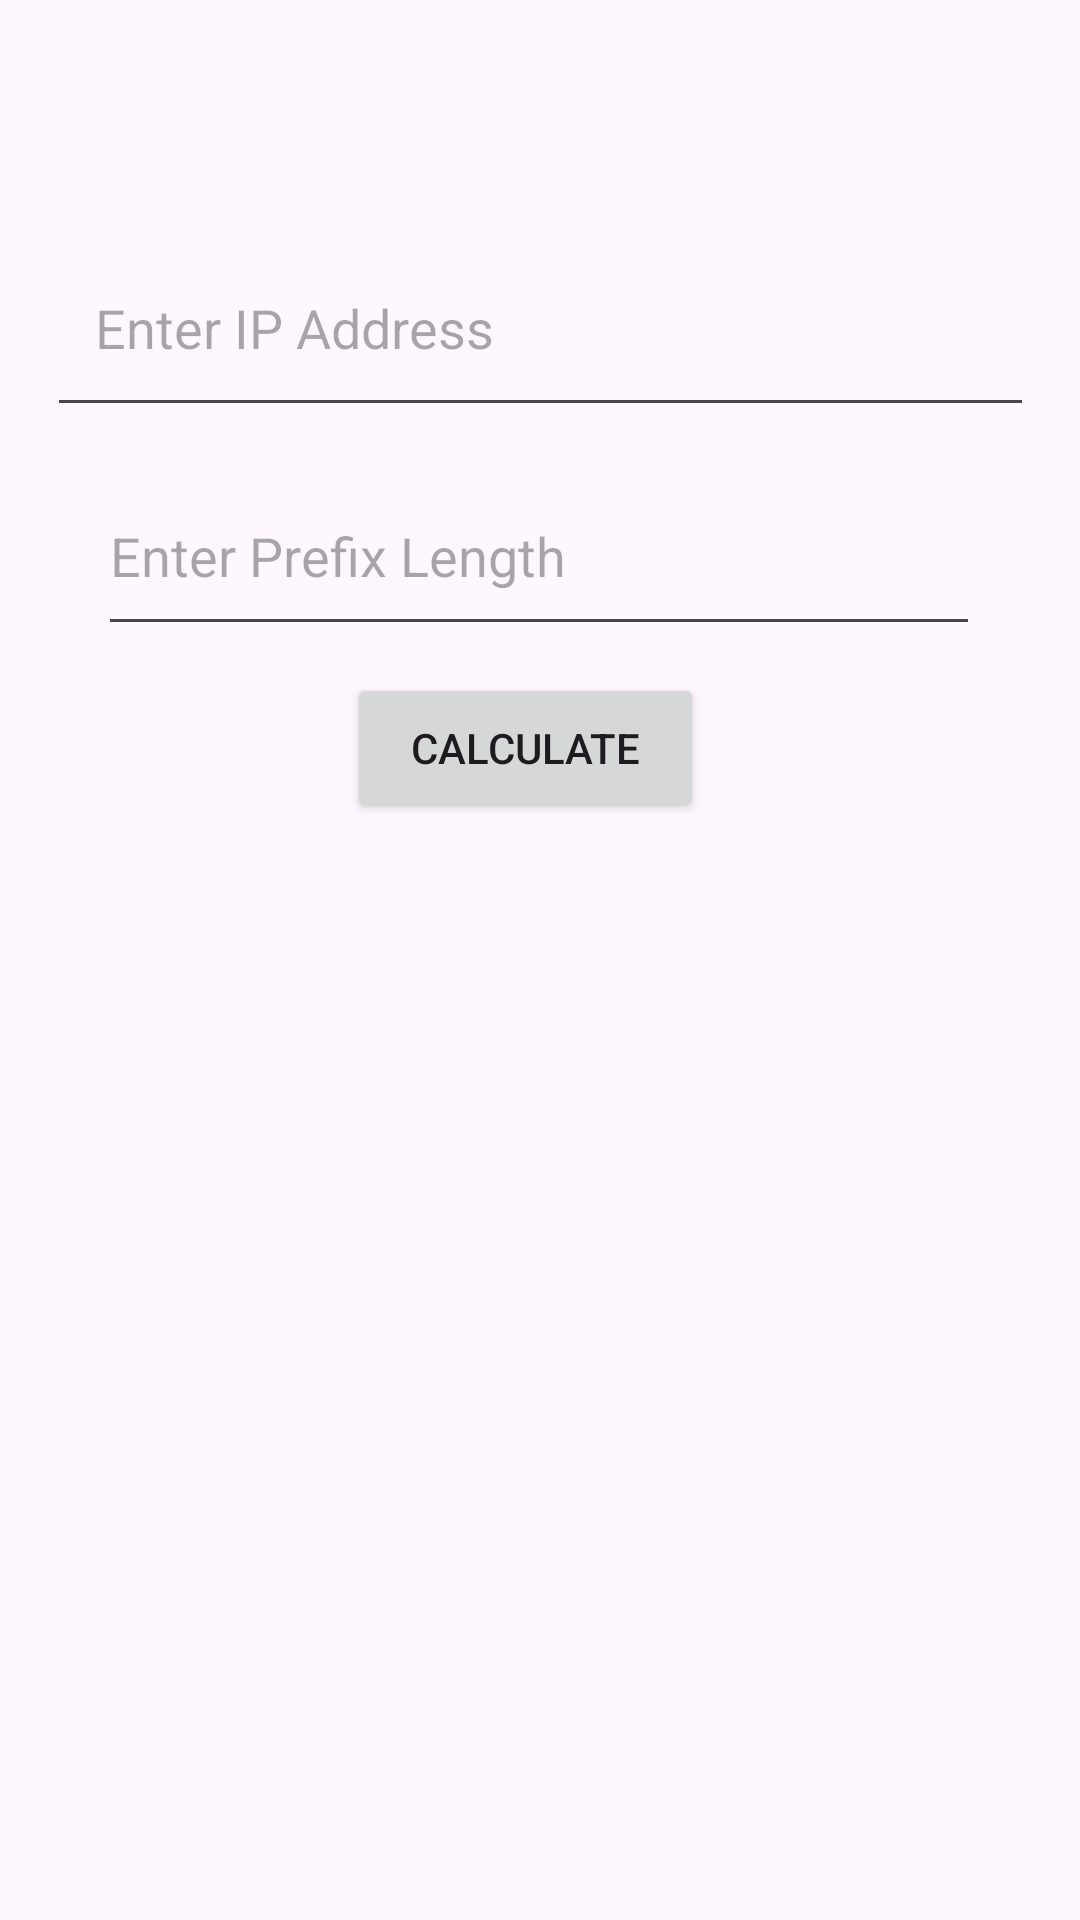

Here is an Android app screen rendered from its layout file. Give the layout XML and the strings, colors and styles it references.
<!-- AndroidManifest.xml: application theme Theme.Calculationing -->
<!-- res/layout/activity_subnet_masking.xml -->
<?xml version="1.0" encoding="utf-8"?>
<androidx.constraintlayout.widget.ConstraintLayout xmlns:android="http://schemas.android.com/apk/res/android"
    xmlns:app="http://schemas.android.com/apk/res-auto"
    xmlns:tools="http://schemas.android.com/tools"
    android:id="@+id/SubnetMask"
    android:layout_width="match_parent"
    android:layout_height="match_parent"
    tools:context=".SubnetMasking">

    <EditText
        android:id="@+id/ipAddressInput"
        android:layout_width="329dp"
        android:layout_height="66dp"
        android:hint="Enter IP Address"
        android:padding="16dp"
        app:layout_constraintBottom_toBottomOf="parent"
        app:layout_constraintEnd_toEndOf="parent"
        app:layout_constraintStart_toStartOf="parent"
        app:layout_constraintTop_toTopOf="parent"
        app:layout_constraintVertical_bias="0.133" />

    <EditText
        android:id="@+id/editTextPrefixLength"
        android:layout_width="294dp"
        android:layout_height="63dp"
        android:hint="Enter Prefix Length"
        android:inputType="number"
        app:layout_constraintBottom_toBottomOf="parent"
        app:layout_constraintEnd_toEndOf="parent"
        app:layout_constraintHorizontal_bias="0.495"
        app:layout_constraintStart_toStartOf="parent"
        app:layout_constraintTop_toTopOf="parent"
        app:layout_constraintVertical_bias="0.264" />

    <Button
        android:id="@+id/calculateButton"
        android:layout_width="119dp"
        android:layout_height="50dp"
        android:text="Calculate"
        app:layout_constraintBottom_toBottomOf="parent"
        app:layout_constraintEnd_toEndOf="parent"
        app:layout_constraintHorizontal_bias="0.48"
        app:layout_constraintStart_toStartOf="parent"
        app:layout_constraintTop_toTopOf="parent"
        app:layout_constraintVertical_bias="0.38" />

    <TextView
        android:id="@+id/resultText"
        android:layout_width="261dp"
        android:layout_height="61dp"
        app:layout_constraintBottom_toBottomOf="parent"
        app:layout_constraintEnd_toEndOf="parent"
        app:layout_constraintStart_toStartOf="parent"
        app:layout_constraintTop_toTopOf="parent"
        app:layout_constraintVertical_bias="0.573" />


</androidx.constraintlayout.widget.ConstraintLayout>
<!-- resources referenced by this layout -->
<resources>
  <style name="Theme.Calculationing" parent="Base.Theme.Calculationing" />
  <style name="Base.Theme.Calculationing" parent="Theme.Material3.DayNight.NoActionBar">
          
          
      </style>
</resources>
